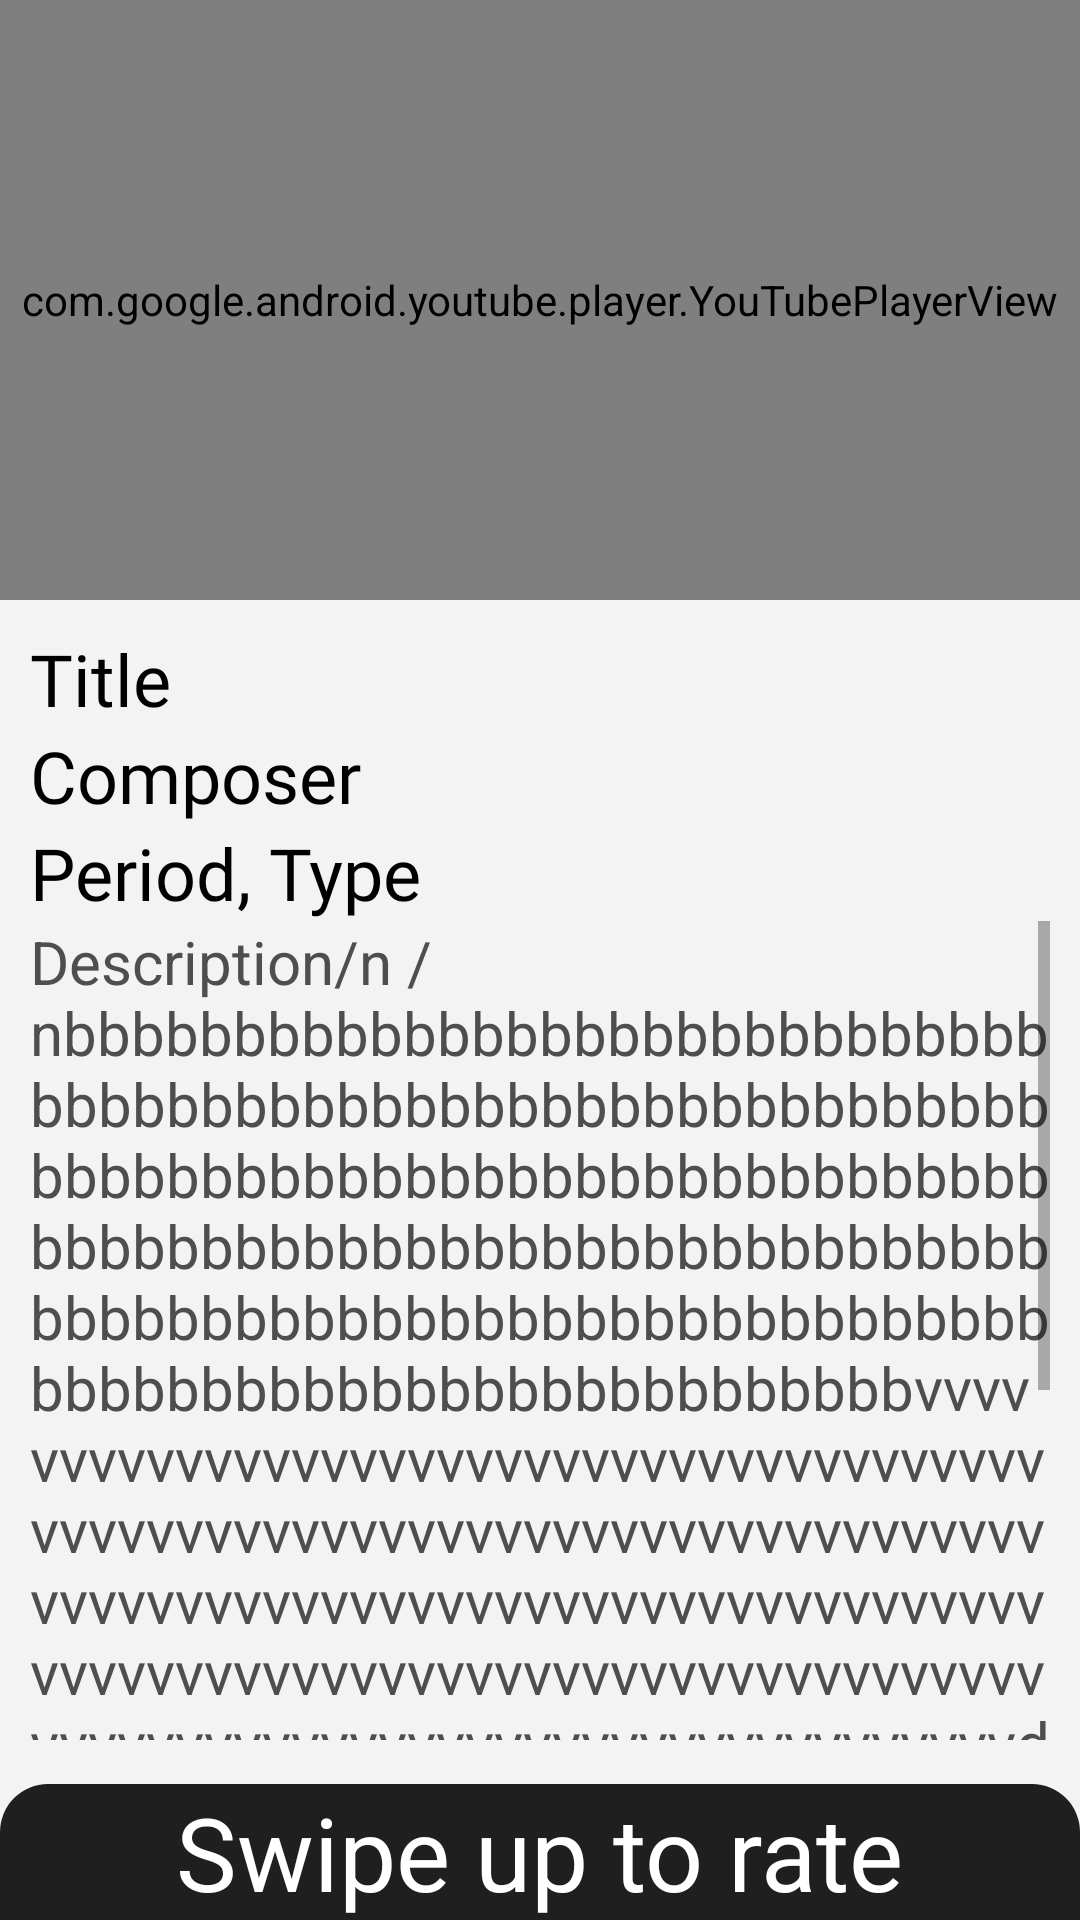

The Android layout XML behind this screen, and the referenced resources:
<!-- AndroidManifest.xml: application theme AppTheme -->
<!-- res/layout/activity_piece_rating2_motion_scene_end.xml -->
<?xml version="1.0" encoding="utf-8"?>
<LinearLayout xmlns:android="http://schemas.android.com/apk/res/android"
    xmlns:app="http://schemas.android.com/apk/res-auto"
    xmlns:tools="http://schemas.android.com/tools"
    android:id="@+id/rel1"
    android:layout_width="match_parent"
    android:layout_height="match_parent"
    android:background="#F3F3F3"
    android:orientation="vertical"
    tools:context=".rating.PieceRatingActivity">


    <view
        android:id="@+id/youtubeview"
        class="com.google.android.youtube.player.YouTubePlayerView"
        android:layout_width="match_parent"
        android:layout_height="200dp"
        app:layout_constraintTop_toTopOf="parent" />


    <androidx.constraintlayout.motion.widget.MotionLayout
        android:id="@+id/mot1"
        android:layout_width="match_parent"
        android:layout_height="match_parent"
        app:layoutDescription="@xml/activity_piece_rating2_scene">


        <RelativeLayout
            android:id="@+id/relativeLayout2"
            android:layout_width="match_parent"
            android:layout_height="wrap_content"
            android:layout_alignParentBottom="true"
            android:background="@drawable/title_piece_rating_su"
            android:orientation="vertical"
            app:layout_constraintBottom_toTopOf="parent">


            <TextView
                android:id="@+id/textGrid"
                android:layout_width="wrap_content"
                android:layout_height="wrap_content"
                android:layout_centerInParent="true"

                android:text="Swipe up to rate"
                android:textColor="@android:color/white"
                android:textSize="34sp" />


        </RelativeLayout>

        <LinearLayout
            android:id="@+id/linlay1"
            android:layout_width="match_parent"
            android:layout_height="wrap_content"
            android:orientation="vertical"
            app:layout_constraintBottom_toTopOf="parent">


            <RelativeLayout
                android:id="@+id/rellay1"
                android:layout_width="match_parent"
                android:layout_height="match_parent"
                android:padding="10dp">


                <TextView
                    android:id="@+id/aprt1"
                    android:layout_width="wrap_content"
                    android:layout_height="wrap_content"
                    android:fontFamily="@font/acme"
                    android:text="Title"
                    android:textColor="@android:color/black"
                    android:textSize="24dp" />

                <TextView
                    android:id="@+id/aprt2"
                    android:layout_width="wrap_content"
                    android:layout_height="wrap_content"
                    android:layout_below="@id/aprt1"
                    android:fontFamily="@font/acme"
                    android:text="Composer"
                    android:textColor="@android:color/black"
                    android:textSize="24dp" />

                <TextView
                    android:id="@+id/aprt3"
                    android:layout_width="wrap_content"
                    android:layout_height="wrap_content"
                    android:layout_below="@id/aprt2"
                    android:fontFamily="@font/acme"
                    android:text="Period, "
                    android:textColor="@android:color/black"
                    android:textSize="24dp" />

                <TextView
                    android:id="@+id/aprt4"
                    android:layout_width="wrap_content"
                    android:layout_height="wrap_content"
                    android:layout_alignBottom="@id/aprt3"
                    android:layout_toRightOf="@id/aprt3"
                    android:fontFamily="@font/acme"
                    android:text="Type"
                    android:textColor="@android:color/black"
                    android:textSize="24dp" />

                <ScrollView
                    android:layout_width="match_parent"
                    android:layout_height="match_parent"
                    android:layout_below="@+id/aprt4"
                    android:layout_marginBottom="50dp">

                    <TextView
                        android:id="@+id/aprt5"
                        android:layout_width="match_parent"
                        android:layout_height="wrap_content"
                        android:layout_below="@id/aprt4"
                        android:text="Description/n /nbbbbbbbbbbbbbbbbbbbbbbbbbbbbbbbbbbbbbbbbbbbbbbbbbbbbbbbbbbbbbbbbbbbbbbbbbbbbbbbbbbbbbbbbbbbbbbbbbbbbbbbbbbbbbbbbbbbbbbbbbbbbbbbbbbbbbbbbbbbbbbbbbbbbbbbbbbbbbbbbbbbbbbbbbbbbbbbvvvvvvvvvvvvvvvvvvvvvvvvvvvvvvvvvvvvvvvvvvvvvvvvvvvvvvvvvvvvvvvvvvvvvvvvvvvvvvvvvvvvvvvvvvvvvvvvvvvvvvvvvvvvvvvvvvvvvvvvvvvvvvvvvvvvvvvvvvvvvvvvvvvvvvvvvvvvvvvvvvvvvvvvvvvvvvvvvvdfdfgfghfjcfhgdbgfbvgfbvgfbvgfbvgfbvgfbgvfbvbfgvbfgvbgfbvbhfvbfgvbfgvbgfbvgfbvgfbvgfvgfbvgfbvgffgfgfgfgfggfgfgfgfgfgfhyfghdgfhdfhdghfgdhfgdhfghdgfhdgfhdhdhdhgfhffgfgfgfgfgfgfgufhgufhuhfughufhgufufhufhughfughfuhgufhgufhgufhguvccvcvcvcvcvcvcvcvcvcvcvcvcvcvcvcvcvcvcvcvccvcvcv"
                        android:textColor="#4E4E4E"
                        android:textSize="20dp" />

                </ScrollView>


            </RelativeLayout>

        </LinearLayout>

        <RelativeLayout
            android:id="@+id/rel4"
            android:layout_width="match_parent"
            android:layout_height="wrap_content"
            android:background="@color/colorSplashDark"
            android:padding="10dp"
            app:layout_constraintTop_toBottomOf="@+id/relativeLayout2">

            <TextView
                android:id="@+id/rtext1"
                android:layout_width="wrap_content"
                android:layout_height="wrap_content"
                android:layout_centerHorizontal="true"
                android:layout_marginTop="10dp"
                android:text="Rating"
                android:textColor="@android:color/white"
                android:textSize="24sp" />

            <TextView
                android:id="@+id/rtext3"
                android:layout_width="wrap_content"
                android:layout_height="wrap_content"
                android:layout_below="@+id/rtext1"
                android:layout_centerInParent="true"
                android:layout_marginTop="12dp"
                android:text="Key (Overall mood)"
                android:textColor="@android:color/white"
                android:textSize="17sp" />

            <RatingBar
                android:id="@+id/rratingBar1"
                style="@android:style/Widget.Holo.RatingBar.Indicator"
                android:layout_width="wrap_content"
                android:layout_height="wrap_content"
                android:layout_below="@id/rtext3"
                android:layout_centerHorizontal="true"
                android:isIndicator="false"
                android:saveEnabled="true"
                android:numStars="5"
                android:stepSize="1" />

            <TextView
                android:id="@+id/rtext4"
                android:layout_width="wrap_content"
                android:layout_height="wrap_content"
                android:layout_below="@+id/rratingBar1"
                android:layout_centerInParent="true"
                android:layout_marginTop="12dp"
                android:text="Composition type:"
                android:textColor="@android:color/white"
                android:textSize="17sp" />

            <RatingBar
                android:id="@+id/rratingBar2"
                style="@android:style/Widget.Holo.RatingBar.Indicator"
                android:layout_width="wrap_content"
                android:layout_height="wrap_content"
                android:layout_below="@id/rtext4"
                android:layout_centerHorizontal="true"
                android:isIndicator="false"
                android:numStars="5"
                android:stepSize="1" />

            <TextView
                android:id="@+id/rtext5"
                android:layout_width="wrap_content"
                android:layout_height="wrap_content"
                android:layout_below="@+id/rratingBar2"
                android:layout_centerInParent="true"
                android:layout_marginTop="17dp"
                android:text="Dynamics:"
                android:textColor="@android:color/white"
                android:textSize="17sp" />

            <RatingBar
                android:id="@+id/rratingBar3"
                style="@android:style/Widget.Holo.RatingBar.Indicator"
                android:layout_width="wrap_content"
                android:layout_height="wrap_content"
                android:layout_below="@id/rtext5"
                android:layout_centerHorizontal="true"
                android:isIndicator="false"
                android:numStars="5"
                android:stepSize="1" />

            <Button
                android:id="@+id/butt1"
                style="@style/Widget.AppCompat.Button"
                android:layout_width="150dp"
                android:layout_height="50dp"
                android:layout_alignParentBottom="true"
                android:layout_centerHorizontal="true"
                android:text="Next Piece" />



        </RelativeLayout>
    </androidx.constraintlayout.motion.widget.MotionLayout>

</LinearLayout>
<!-- resources referenced by this layout -->
<resources>
  <color name="colorSplashDark">#1f1f1f</color>
  <!-- drawable title_piece_rating_su (drawable) -->
  <?xml version="1.0" encoding="utf-8"?>
  <selector xmlns:android="http://schemas.android.com/apk/res/android">
  
      <item>
          <shape>
              <solid android:color="@color/colorSplashDark"/>
              <corners android:topLeftRadius="16dp" android:topRightRadius="16dp"/>
  
          </shape>
      </item>
  </selector>
  <style name="AppTheme" parent="Theme.AppCompat.Light.NoActionBar">
          
          <item name="colorPrimary">@color/colorPrimary</item>
          <item name="colorPrimaryDark">@color/colorPrimaryDark</item>
          <item name="colorAccent">@color/colorAccent</item>
          <item name="android:windowContentTransitions">true</item>
  
      </style>
  <color name="colorPrimary">#0e81d1</color>
  <color name="colorPrimaryDark">#3700B3</color>
  <color name="colorAccent">#03DAC5</color>
</resources>
